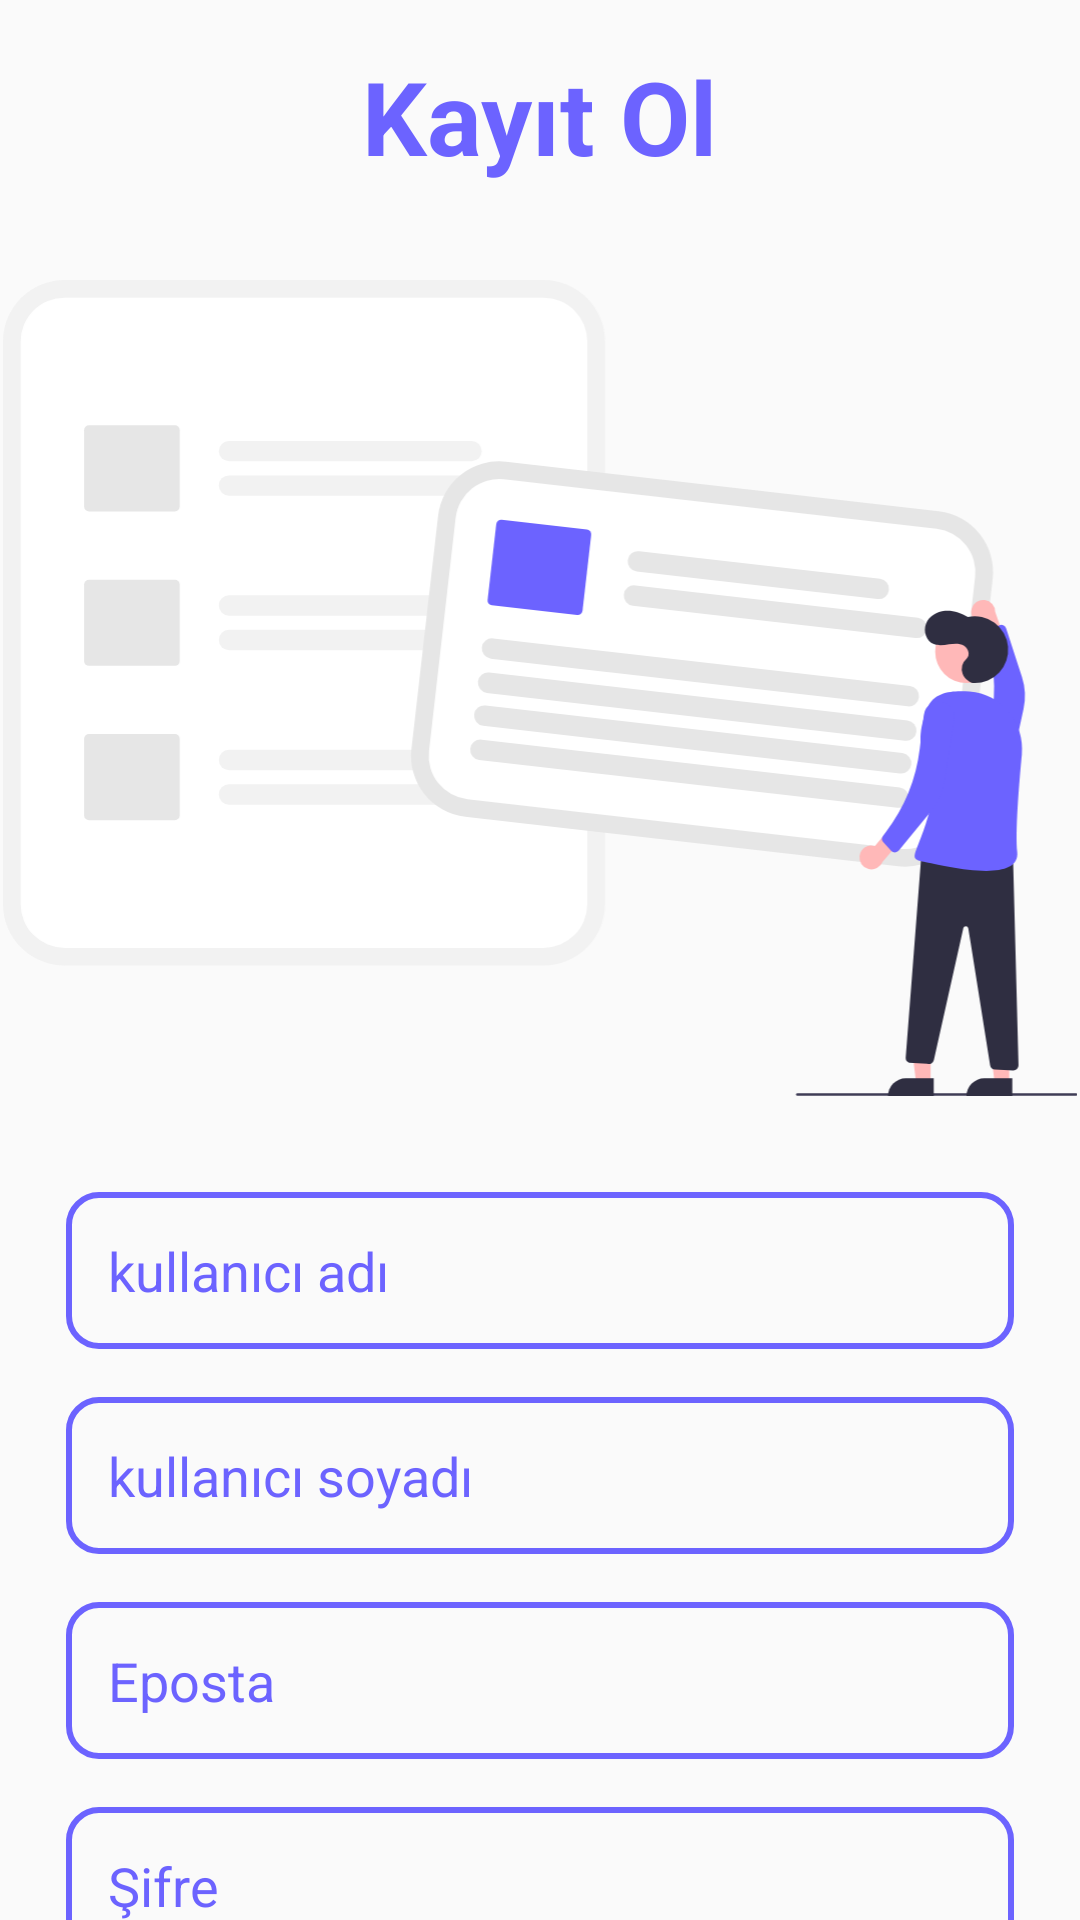

The Android layout XML behind this screen, and the referenced resources:
<!-- AndroidManifest.xml: application theme Theme.NewsApp -->
<!-- res/layout/activity_register.xml -->
<?xml version="1.0" encoding="utf-8"?>
<androidx.constraintlayout.widget.ConstraintLayout xmlns:android="http://schemas.android.com/apk/res/android"
    xmlns:app="http://schemas.android.com/apk/res-auto"
    xmlns:tools="http://schemas.android.com/tools"
    android:layout_width="match_parent"
    android:layout_height="match_parent"
    tools:context=".RegisterActivity">

    <ScrollView
        android:layout_width="match_parent"
        android:layout_height="match_parent"
        android:scrollbars="none"
        app:layout_constraintBottom_toTopOf="parent"
        app:layout_constraintStart_toStartOf="parent"
        app:layout_constraintTop_toTopOf="parent">

        <LinearLayout
            android:layout_width="match_parent"
            android:layout_height="wrap_content"
            android:gravity="center"
            android:orientation="vertical">

            <TextView
                android:layout_width="wrap_content"
                android:layout_height="wrap_content"
                android:layout_marginTop="16dp"
                android:layout_marginBottom="32dp"
                android:text="@string/register"
                android:textColor="@color/colorPrimaryBLUE"
                android:textSize="34sp"
                android:textStyle="bold" />

            <ImageView
                android:layout_width="358dp"
                android:layout_height="272dp"
                android:contentDescription="@string/app_name"
                android:scaleType="centerCrop"
                android:src="@drawable/register_img" />

            <EditText
                android:id="@+id/idEtRegisterName"
                android:layout_width="match_parent"
                android:layout_height="wrap_content"
                android:layout_marginTop="32dp"
                android:layout_marginStart="22dp"
                android:layout_marginEnd="22dp"
                android:background="@drawable/edit_text_layout"
                android:hint="@string/username"
                android:inputType="text"
                android:padding="14dp"
                android:textColor="@color/black"
                android:textColorHint="@color/colorPrimaryBLUE"
                android:textSize="18sp"
                android:autofillHints="kullanıcı adı" />

            <EditText
                android:id="@+id/idEtRegisterLastName"
                android:layout_width="match_parent"
                android:layout_height="wrap_content"
                android:layout_marginTop="16dp"
                android:layout_marginStart="22dp"
                android:layout_marginEnd="22dp"
                android:background="@drawable/edit_text_layout"
                android:hint="@string/lastname"
                android:inputType="text"
                android:padding="14dp"
                android:textColor="@color/black"
                android:textColorHint="@color/colorPrimaryBLUE"
                android:textSize="18sp"
                android:autofillHints="kullanıcı soyadı" />

            <EditText
                android:id="@+id/idEtRegisterEmail"
                android:layout_width="match_parent"
                android:layout_height="wrap_content"
                android:layout_marginTop="16dp"
                android:layout_marginStart="22dp"
                android:layout_marginEnd="22dp"
                android:background="@drawable/edit_text_layout"
                android:hint="@string/email"
                android:inputType="textEmailAddress"
                android:padding="14dp"
                android:textColor="@color/black"
                android:textColorHint="@color/colorPrimaryBLUE"
                android:textSize="18sp"
                android:autofillHints="kullanıcı eposta" />

            <EditText
                android:id="@+id/idEtRegisterPassword"
                android:layout_width="match_parent"
                android:layout_height="wrap_content"
                android:layout_marginTop="16dp"
                android:layout_marginStart="22dp"
                android:layout_marginEnd="22dp"
                android:background="@drawable/edit_text_layout"
                android:hint="@string/password"
                android:inputType="textPassword"
                android:padding="14dp"
                android:textColor="@color/black"
                android:textColorHint="@color/colorPrimaryBLUE"
                android:textSize="18sp"
                android:autofillHints="kullanıcı Şifre" />

            <Button
                android:id="@+id/idBtnRegister"
                android:layout_width="match_parent"
                android:layout_height="wrap_content"
                android:layout_marginTop="48dp"
                android:layout_marginStart="22dp"
                android:layout_marginEnd="22dp"
                android:background="@drawable/button_primarycolor_blue"
                android:text="@string/register"
                android:textColor="@color/white"
                android:textSize="28sp" />

            <LinearLayout
                android:layout_width="wrap_content"
                android:layout_height="wrap_content"
                android:layout_marginTop="16dp"
                android:layout_marginBottom="38dp"
                android:gravity="center"
                android:orientation="horizontal">

                <TextView
                    android:layout_width="wrap_content"
                    android:layout_height="wrap_content"
                    android:fontFamily="@font/nunitoregular"
                    android:text="@string/have_an_account"
                    android:textColor="@color/black"
                    android:textSize="18sp" />

                <TextView
                    android:id="@+id/idTvLogin"
                    android:layout_width="wrap_content"
                    android:layout_height="wrap_content"
                    android:fontFamily="@font/nunitoblack"
                    android:text="@string/login"
                    android:layout_marginStart="5dp"
                    android:textColor="@color/colorPrimaryBLUE"
                    android:textSize="19sp" />

            </LinearLayout>

        </LinearLayout>

    </ScrollView>

</androidx.constraintlayout.widget.ConstraintLayout>
<!-- resources referenced by this layout -->
<resources>
  <color name="black">#FF000000</color>
  <color name="colorPrimaryBLUE">#6C63FF</color>
  <color name="white">#FFFFFFFF</color>
  <!-- drawable button_primarycolor_blue (drawable) -->
  <?xml version="1.0" encoding="utf-8"?>
  <selector xmlns:android="http://schemas.android.com/apk/res/android">
      <item>
          <shape android:shape="rectangle">
              <corners android:radius="60dp" />
              <solid android:color="@color/colorPrimaryBLUE" />
          </shape>
      </item>
  </selector>
  <!-- drawable edit_text_layout (drawable) -->
  <?xml version="1.0" encoding="utf-8"?>
  <selector xmlns:android="http://schemas.android.com/apk/res/android">
      <item>
          <shape android:shape="rectangle">
              <corners android:radius="10dp" />
              <stroke android:width="2dp" android:color="@color/colorPrimaryBLUE" />
          </shape>
      </item>
  </selector>
  <!-- drawable register_img: vector/xml drawable (drawable, 6680 chars, omitted) -->
  <string name="app_name">Haber Toplayıcı</string>
  <string name="email">Eposta</string>
  <string name="have_an_account">Bir hesabınız mı var?</string>
  <string name="lastname">kullanıcı soyadı</string>
  <string name="login">GİRİŞ</string>
  <string name="password">Şifre</string>
  <string name="register">Kayıt Ol</string>
  <string name="username">kullanıcı adı</string>
  <style name="Theme.NewsApp" parent="Base.Theme.NewsApp" />
  <style name="Base.Theme.NewsApp" parent="Theme.AppCompat.Light.NoActionBar">
          
          
      </style>
</resources>
